Photos from the image-classification dataset "data" in the GitHub repository htthao12/benhcay. Its 7 classes are: anthracnose, aphids, healthy, powdery mildew, rust, scorch sunburn, yellowing wilt.

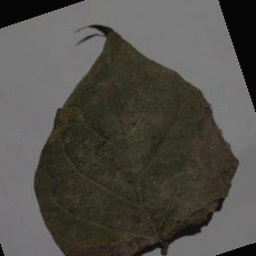
Label: anthracnose

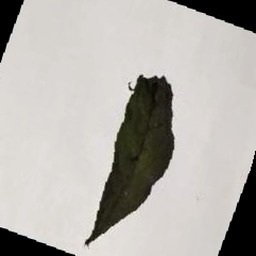
Label: scorch sunburn

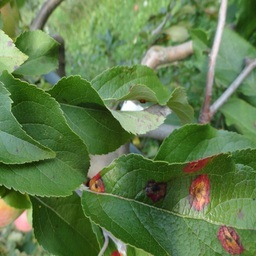
Label: rust

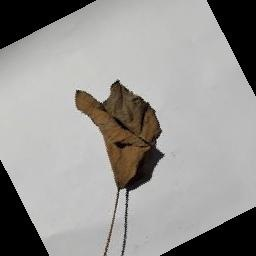
Label: yellowing wilt

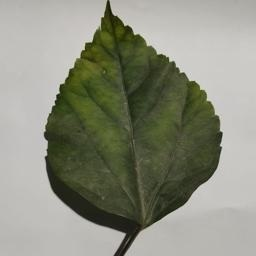
Label: healthy

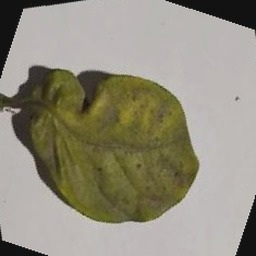
Label: aphids
